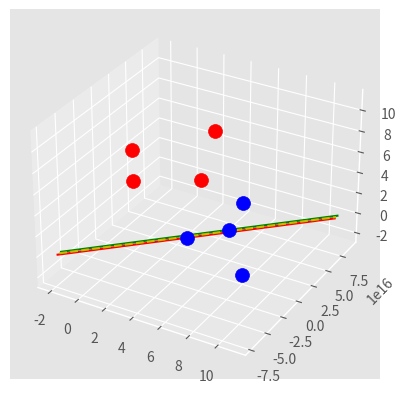

This chart was generated by the following Python code:
import matplotlib.pyplot as plt
from matplotlib import style
from mpl_toolkits.mplot3d import Axes3D
import numpy as np
import random
style.use('ggplot')

class Support_Vector_Machine:

    def __init__(self, visualization=True):

        self.currentChoice = 0
        self.currentIsOne = True
        self.isThird = False
        self.stepIntervalRotation = 30
        self.constantSteps = 30

        self.visualization = visualization
        self.colors = {1:'r', -1:'b', 2:'r', -2:'b', 666:'r', -666:'b'}
        if self.visualization:
            self.fig = plt.figure()
            self.ax = self.fig.add_subplot(111, projection='3d')
            #self.ax = self.fig.add_subplot(1,1,1)


    def fit(self, data):
        self.data = data
        # { ||w||: [w,b] }
        opt_dict = {}

        # each direction vector can go.
        # transforms = [[1,1],
        #               [-1,1],
        #               [-1,-1],
        #               [1,-1]]

        # transforms = [[1,1,1],
        #               [-1,1,1],
        #               [-1,-1,1],
        #               [1,-1,1],
        #               [1, 1,-1],
        #               [-1, 1,-1],
        #               [-1, -1,-1],
        #               [1, -1,-1]]

        # Done TODO figure out how to make dynamic transforms for multi dimension

        numTransforms = 0
        binTransForms = []
        for i in range(2**len(self.data[next(iter(self.data))][0])):
            bin = "{0:b}".format(numTransforms)
            if len(bin) < len(self.data[next(iter(self.data))][0]):
                for i in range( len(self.data[next(iter(self.data))][0]) - len(bin)):
                    bin = '0'+bin
            binTransForms.append(bin)
            numTransforms += 1

        transformationSets = []
        for i in binTransForms:
            transformSet = []
            for n in i:
                if n == '0':
                    transformSet.append(-1)
                else:
                    transformSet.append(1)
            transformationSets.append(transformSet)

        transforms = transformationSets




        all_data = []
        # for all class in data
        for yi in self.data:
            # for all data in our classes
            for featureset in self.data[yi]:
                # for all features in each data
                for feature in featureset:
                    # all features are added to all data list
                    all_data.append(feature)

        print('ALL DATA:',all_data)

        # get the highest and lowest value from all features
        self.max_feature_value = max(all_data)
        self.min_feature_value = min(all_data)
        all_data = None

        # support vectors yi(xi.w+b) = 1


        # more expensive each level
        # step_sizes = [self.max_feature_value * 0.1,
        #               self.max_feature_value * 0.01,
        #               self.max_feature_value * 0.001]
        # the one im making doesn't need tier 3
        step_sizes = [self.max_feature_value * 0.1,
                      self.max_feature_value * 0.01]

        # extremely expensive
        b_range_multiple = 5
        # we dont need to take as small steps with b as we do with w
        b_multiple = 5

        lastest_optimum = self.max_feature_value*10

        firstStep = True

        # for each step sizes
        for step in step_sizes:


            customDimen = []
            for i in self.data[next(iter(self.data))][0]:
                customDimen.append(lastest_optimum)


            # range in which to search. will turn into -80, 80  to -3.2, 3.2 to -0.8, 0.8 etc
            w = np.array(customDimen)
            print('starting w to increment from', w, 'with steps of',step)


            # create a array from max feature * b range of -negative to +positive
            # intervals on step * b range
            # because the previous check's best magnitude is here, we'll constant near it to search
            if firstStep:
                firstStep = False
                checking_list = np.arange(-1 * (lastest_optimum/4 * b_range_multiple),
                                          lastest_optimum/4 * b_range_multiple,
                                          step * b_multiple)
            else:
                checking_list = np.arange(-1 * (lastest_optimum * b_range_multiple),
                                          lastest_optimum * b_range_multiple,
                                          step * b_multiple)


            # this is where I set the stepping intervals (how vector rotates)
            self.stepIntervalRotation = int(len(checking_list)/4)
            self.constantSteps = self.stepIntervalRotation


            # checking_list = np.arange(-1 * (self.max_feature_value * b_range_multiple),
            #                           self.max_feature_value * b_range_multiple,
            #                           step * b_multiple)


            # print('checking list', checking_list)
            print('checking list length', len(checking_list))




            # we can do this because convex
            optimized = False
            while not optimized:


                # moved b check list creation after step iteration ^^^


                # for each interval
                for b in checking_list:


                    # for each direction
                    for transformation in transforms:


                        # get dot product of width range (80,80) to each transform (1,1), (-1,-1) outputs (-80,80)

                        w_t = w*transformation


                        found_option = True
                        # weakest link in the SVM fundamentally
                        # SMO attempts to fix this a bit
                        # yi(xi.w+b) >= 1
                        #
                        # ## add a break here later..


                        # for all class in data
                        for i in self.data:
                            # for all feature sets in each class

                            for xi in self.data[i]:
                                # yi = current class
                                yi = i


                                # if class * dotproduct of magnituded vector with featureset + (check list y-intercept)  not >= 1
                                # why is it 1? I know it has to do with normalizing and wtf but where in code..
                                # >=1 or >=2 has to do with the class name some how...
                                # can change >=1 to anything as long as the data set class is changed also

                                # !!! this only tells me that it works as a support vector by checking all spots
                                # !!! because -1 or 1 will always positive due to yi
                                # !!! therefore if it isn't positive then it was on wrong side and thus doesn't work
                                # !!! old : yi*(np.dot(w_t, xi)+b)) >= 1

                                if not (yi*(np.dot(w_t, xi)+b))-(abs(yi)) >= 0:
                                    # print('origin to (w_t):',w_t)
                                    # print(yi*(np.dot(w_t,xi)+b))
                                    # print('xi', xi)
                                    # print(np.dot(w_t, xi) + b)
                                    # print(yi)
                                    # print("#####")
                                    # then this was not a value SVM

                                    found_option = False

                                    break

                                # elif 1 >= (yi*(np.dot(w_t, xi)+b))-1 >= 0:
                                #     print((yi*(np.dot(w_t, xi)+b))-1)
                                #     print('afasfa',np.linalg.norm(w_t))

                                # elif 2 >= yi*(np.dot(w_t,xi)+b) >= 1:
                                #     print(b)
                                #     print(w_t)
                                #     print(xi)
                                #     print(np.dot(w_t, xi))
                                #     print(np.dot(w_t, xi)+ b)
                                #     print(yi*(np.dot(w_t,xi)+b))
                                #     print('888888888')
                                #print(xi,":" ,yi*(np.dot(w_t,xi)+b))



                            if found_option == False:

                                break


                        # however, if this was a valid SVM(possible) then
                        # store the vector direction magnitude with the y-intercept as the magnitude key(euclid distance)
                        # !!! this is where it will eventually tell me which is the best one (lowest magnitude)
                        # !!! but why lowest?
                        # !!! because something to do with the equation for width = 2/||w|| therefore, we minimized this
                        if found_option:
                            opt_dict[np.linalg.norm(w_t)] = [w_t, b]


                # until we can't optimized anymore (step goes below zero)
                if w[0] < 0:
                    optimized = True
                    print('Optimized a step because w is less than 0 at', w[0])
                elif w[1] < 0:
                    optimized = True

                else:

                    # step down the ladder algorithm
                    wChoice = []
                    for i in w:
                        wChoice.append(i)

                    wChoice[self.currentChoice] -= step
                    self.stepIntervalRotation = self.stepIntervalRotation - 1
                    if self.stepIntervalRotation == 0:
                        self.stepIntervalRotation = self.constantSteps
                        wChoice[self.currentChoice] = round(wChoice[self.currentChoice-1] - step * int(self.constantSteps / 4), 4)
                        lastOne = self.currentChoice
                        while self.currentChoice == lastOne:
                            self.currentChoice = random.randint(0, len(w)-1)

                    w = np.array(wChoice)





            # checks which optimized values was lowests then apply those as the new global values
            norms = sorted( [n for n in opt_dict])
            # print(norms)
            # { ||w||: [w,b] }
            opt_choice = opt_dict[norms[0]]
            print('current best option(svm decision line):', opt_choice)
            print('')
            self.w = opt_choice[0]
            self.b = opt_choice[1]


            # this sets the lastest optimized range value to new optimized value plus a couple steps for safety measures
            lastest_optimum = abs(max(opt_choice[0], key=abs)) + step*2

        for i in self.data:
            for xi in self.data[i]:
                yi = i
                print(xi, ":", yi * (np.dot(self.w, xi) + self.b))




    def predict(self,features):

        # sign( x.w+b )
        classification = np.sign(np.dot(np.array(features), self.w)+self.b)
        if classification != 0 and self.visualization:
            self.ax.scatter(features[0], features[1], s=200, marker='*', c=self.colors[classification])

        return classification

    def visualize(self):
        [[self.ax.scatter(x[0], x[1], x[2], s=100, color=self.colors[i]) for x in data_dict[i]] for i in data_dict]

        # hyperplace = x.w+b
        # v = x.w+b
        # psv = 1
        # nsv = -1
        # dec = 0
        def hyperplane(x,w,b,v):
            return (-w[0]*x-b+v) / w[1]

        #datarange = (self.min_feature_value*0.9, self.max_feature_value * 1.1)
        datarange = (self.min_feature_value, self.max_feature_value)

        hyp_x_min = datarange[0]
        hyp_x_max = datarange[1]


        # (w.x+b) = -1
        # negative support vector hyperplane
        nsv1 = hyperplane(hyp_x_min, self.w, self.b, -1)
        nsv2 = hyperplane(hyp_x_max, self.w, self.b, -1)
        self.ax.plot([hyp_x_min, hyp_x_max,hyp_x_max],[nsv1,nsv2,nsv2], 'r')


        # (w.x+b) = 1
        # positive support vector hyperplane
        psv1 = hyperplane(hyp_x_min, self.w, self.b, 1)
        psv2 = hyperplane(hyp_x_max, self.w, self.b, 1)
        self.ax.plot([hyp_x_min, hyp_x_max,hyp_x_max],[psv1,psv2,psv2], 'g')

        # (w.x+b) = 0
        # divider bound
        db1 = hyperplane(hyp_x_min, self.w, self.b, 0)
        db2 = hyperplane(hyp_x_max, self.w, self.b, 0)
        self.ax.plot([hyp_x_min, hyp_x_max,hyp_x_max],[db1,db2,db2], 'y--')

        plt.show()



# data_dict = {-2:np.array([[1,7],[2,8],[3,8],[3,4]]),
#              2:np.array([[5,1],[6,-1],[7,3],[4,2]])}

# data_dict = {-666:np.array([[1,7],[2,8],[3,8],[3,4]]),
#              666:np.array([[5,1],[6,-1],[7,3],[4,2]])}

# data_dict = {1:np.array([[1,17],[2,18],[3,18],[3,14],[4,14]]),
#              -1:np.array([[5,7],[6,-11],[7,9],[4,8],[0,10]])}

# data_dict = {1:np.array([[1,7],[2,8],[3,8],[3,4],[6,5],[0,2],[0,1],[0,0],[0,-1],[0,-2],[0,-3],[0,-4]]),
#              -1:np.array([[5,1],[6,-1],[7,3],[4,2],[8,4]])}
# data_dict = {1:np.array([[1,7],[2,8],[3,8],[3,4],[6,5],[0,2],[0,1],[0,0],[0,-1],[0,-2]]),
#              -1:np.array([[5,1],[6,-1],[7,3],[4,2],[8,4]])}


data_dict = {1:np.array([[6,5,11],[0,-1,7],[0,-2,4],[5,5,6]]),
             -1:np.array([[7,3,2],[4,2,0],[8,4,-2],[8,5,5]])}

svm = Support_Vector_Machine()
svm.fit(data=data_dict)

# predict_us = [[0,10],[1,3],[3,4],[3,5],[5,5],[5,6],[6,-5],[5,8],[4,-2],[2,0],[0,0],[-1,-5],[8,7],[8,8],[3,-6],[3,0]]
# for p in predict_us:
#     svm.predict(p)

svm.visualize()

print(svm.w)
print(svm.b)












